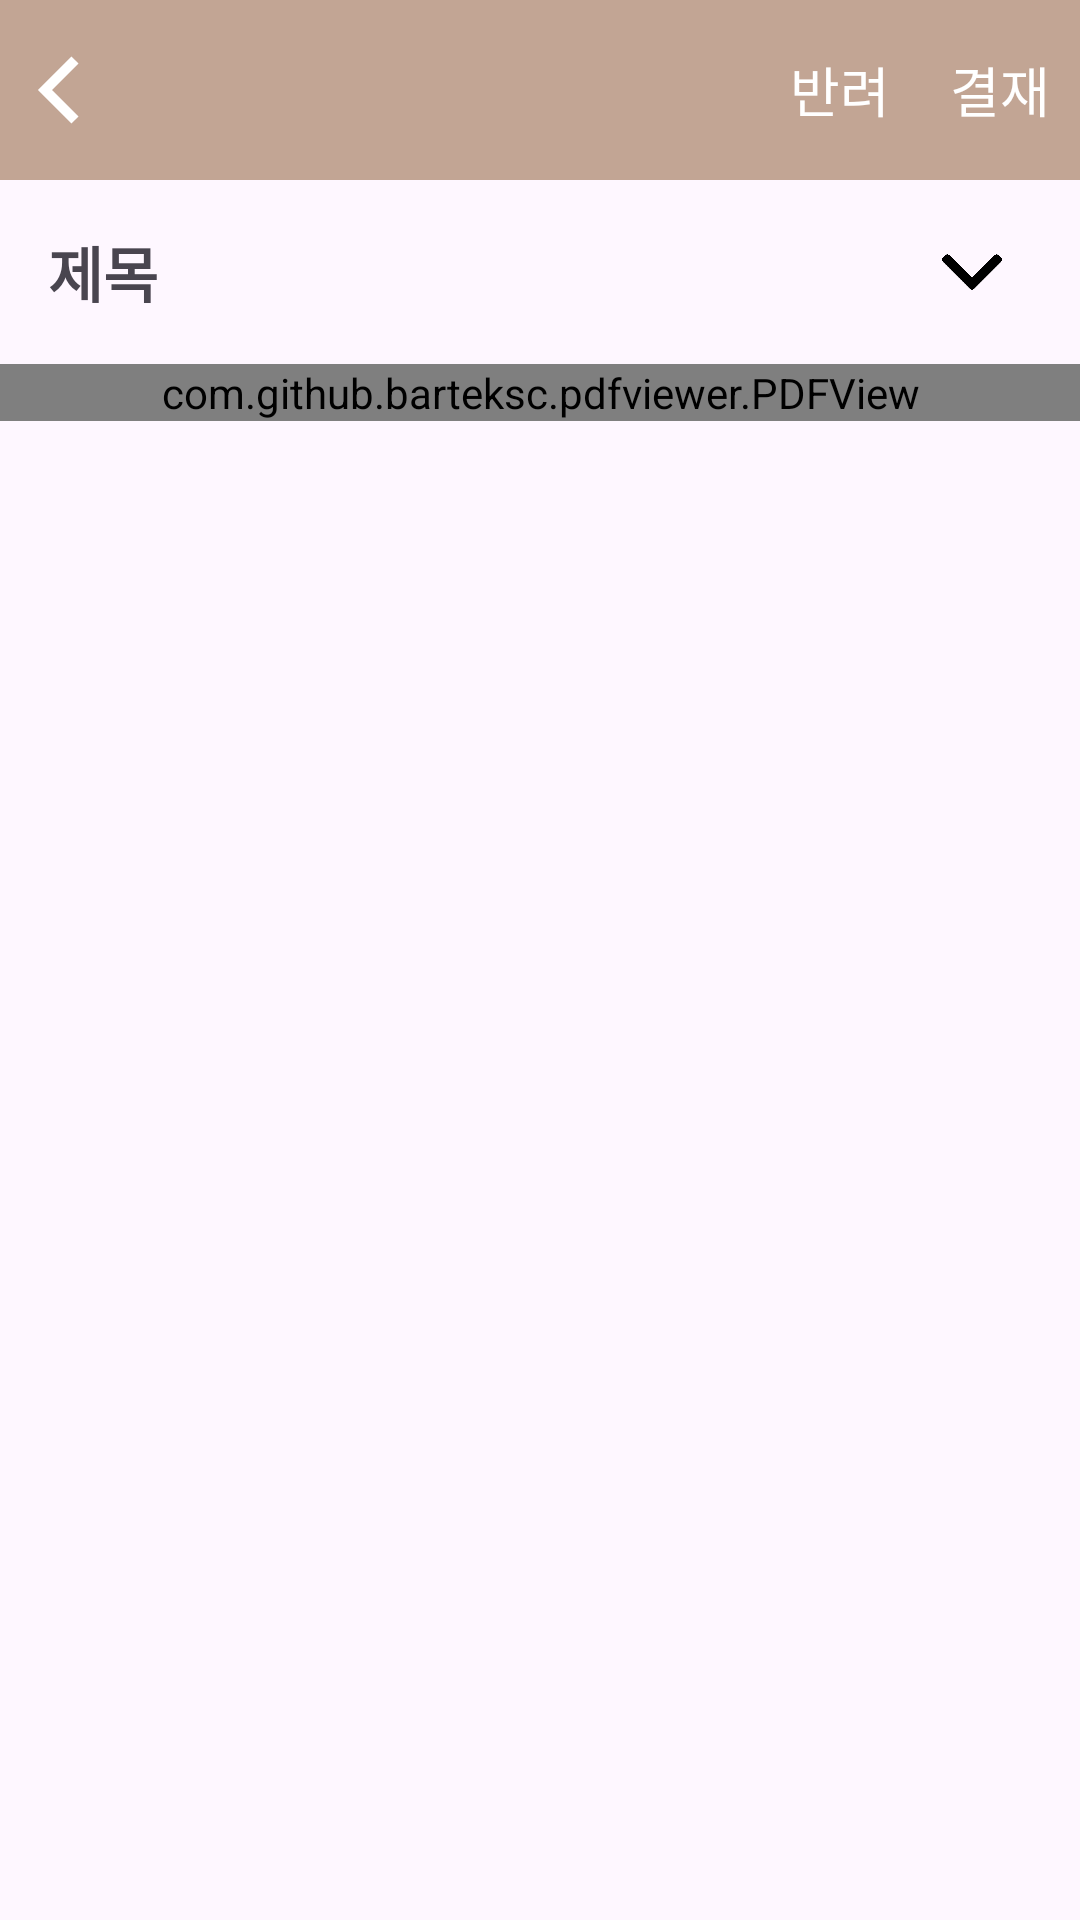

Layout XML and referenced resources for this Android screen:
<!-- AndroidManifest.xml: application theme Theme.ls_m_v1 -->
<!-- res/layout/activity_approval_detail.xml -->
<?xml version="1.0" encoding="utf-8"?>
<LinearLayout xmlns:android="http://schemas.android.com/apk/res/android"
    xmlns:app="http://schemas.android.com/apk/res-auto"
    android:layout_width="match_parent"
    android:layout_height="match_parent"
    android:orientation="vertical">

    <LinearLayout
        android:layout_width="match_parent"
        android:layout_height="60dp"
        android:orientation="horizontal"
        android:background="@color/sand">

        <ImageView
            android:id="@+id/back_arrow"
            android:layout_width="40dp"
            android:layout_height="40dp"
            android:layout_gravity="center"
            android:src="@drawable/left_arrow"
            />
    <TextView
        android:layout_width="wrap_content"
        android:layout_height="wrap_content"
        android:layout_weight="1"/>
    <TextView
        android:id="@+id/rejectButton"
        android:layout_width="wrap_content"
        android:layout_height="wrap_content"
        android:layout_gravity="center"
        android:textSize="18sp"
        android:textColor="@color/white"
        android:layout_marginEnd="20dp"
        android:text="반려"/>

    <TextView
        android:id="@+id/approvalButton"
        android:layout_width="wrap_content"
        android:layout_height="wrap_content"
        android:layout_marginEnd="10dp"
        android:textSize="18sp"
        android:textColor="@color/white"
        android:layout_gravity="center"
        android:text="결재"/>

</LinearLayout>
    <LinearLayout
        android:layout_width="match_parent"
        android:layout_height="wrap_content"
        android:orientation="horizontal"
        android:padding="16dp">

        <TextView
            android:id="@+id/title"
            android:layout_width="wrap_content"
            android:layout_height="wrap_content"
            android:layout_weight="1"
            android:textSize="20sp"
            android:textStyle="bold"
            android:text="제목" />

        <ImageView
            android:id="@+id/arrowIcon"
            android:layout_width="20dp"
            android:layout_height="20dp"
            android:layout_gravity="center"
            android:layout_marginEnd="10dp"
            android:src="@drawable/ic_arrow_down" />

    </LinearLayout>

    <androidx.recyclerview.widget.RecyclerView
        android:id="@+id/approverRecyclerView"
        android:layout_width="match_parent"
        android:layout_height="wrap_content"
        android:visibility="gone" />

    <ScrollView
        android:layout_width="match_parent"
        android:layout_height="wrap_content">

        <com.github.barteksc.pdfviewer.PDFView
            android:id="@+id/pdfView"
            android:layout_width="match_parent"
            android:layout_height="630dp" />



    </ScrollView>

</LinearLayout>
<!-- resources referenced by this layout -->
<resources>
  <color name="sand">#c2a594</color>
  <color name="white">#FFFFFFFF</color>
  <!-- drawable ic_arrow_down: png bitmap (drawable, 7524 bytes) -->
  <!-- drawable left_arrow (drawable) -->
  <?xml version="1.0" encoding="utf-8"?>
  <vector xmlns:android="http://schemas.android.com/apk/res/android"
      android:width="24dp"
      android:height="24dp"
      android:viewportWidth="24"
      android:viewportHeight="24">
      <path
          android:pathData="M15,6 L9,12 L15,18"
          android:strokeColor="#fff"
          android:strokeWidth="2"/>
  </vector>
  <style name="Theme.ls_m_v1" parent="Base.Theme.ls_m_v1" />
  <style name="Base.Theme.ls_m_v1" parent="Theme.Material3.DayNight.NoActionBar">
          
          
          <item name="android:windowLightStatusBar">false</item>
          <item name="android:statusBarColor">@color/sand</item>
      </style>
</resources>
